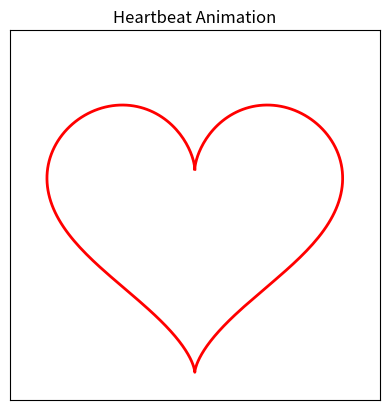

Here is the Python script that generated this plot:
import numpy as np
import matplotlib.pyplot as plt
import matplotlib.animation as animation
# กำหนดช่วงช่องของ t
t = np.linspace(0, 2*np.pi, 300)
# สมการหัวใจ
x = 16 * np.sin(t) ** 3
y = 13 * np.cos (t) - 5 * np.cos (2 * t) - 2 * np.cos(3 * t) - np.cos(4 * t)
# สร้างกราฟ
fig, ax = plt.subplots()
ax.set_xlim(-20, 20)
ax.set_ylim(-20, 20)
ax.set_xticks ([])
ax.set_yticks ([])
ax.set_aspect('equal')
ax.set_title("Heartbeat Animation")
#สร้างเส้นเคลื่อนไหว
line1, = ax.plot([], [], 'r', lw=2) # สร้างเส้นสีแดง
line2, = ax.plot([], [], 'r', lw=2) # สร้างเส้นสีแดง
# ฟังก์ชันอัพเดตเฟรม
def update (i) :
    #เส้นที่เริ่มจากซ้ายไปขวา
    line1.set_data(x[:i], y[ :i])
    #เส้นที่เริ่มจากขวาไปซ้าย
    line2.set_data(x[-i:], y[-i:])
    return line1, line2
#สร้างอนิเมชั่น
ani =  animation.FuncAnimation(fig, update, frames=len(t), interval=10, blit=True)
plt.show() 